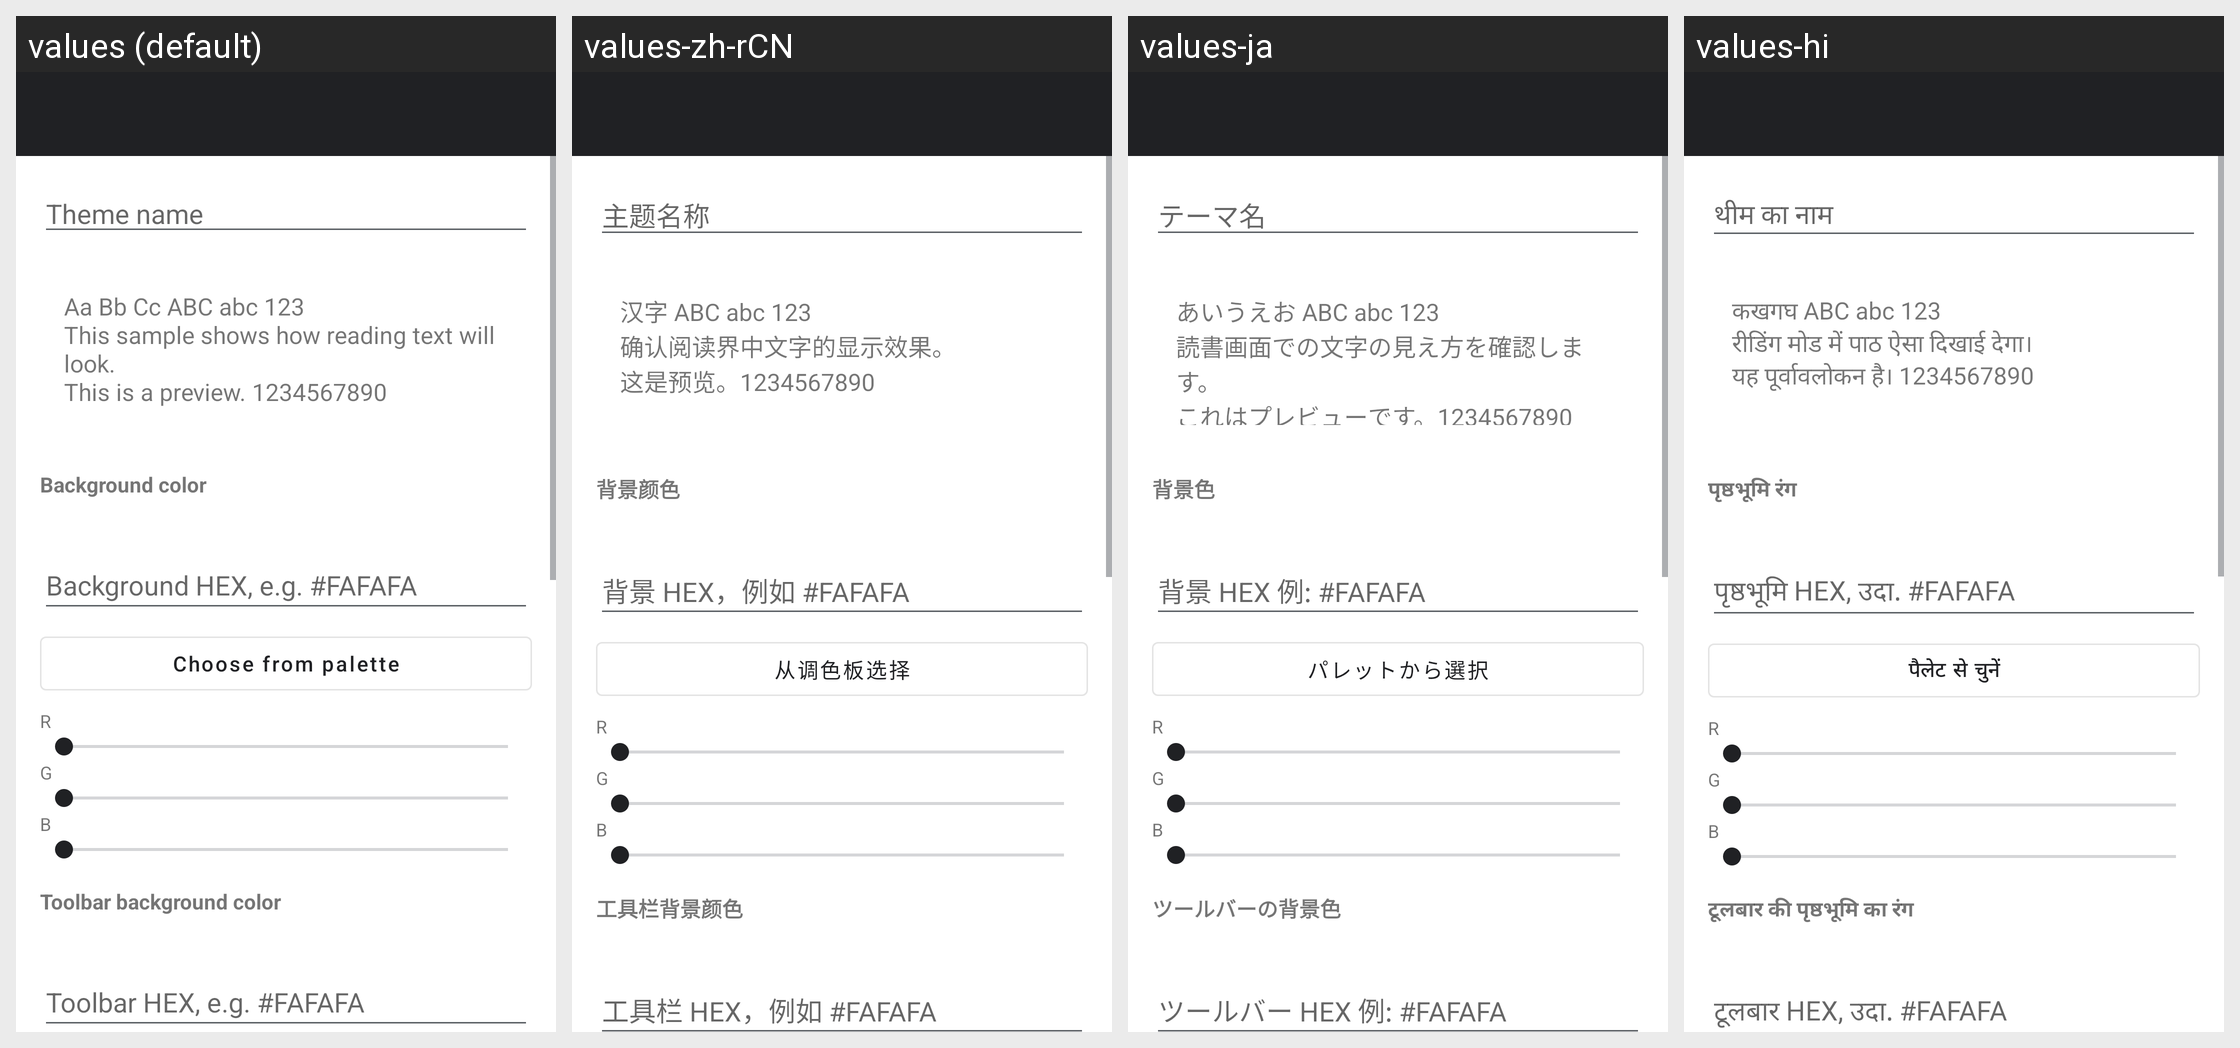

Here is an Android app screen in its default locale and in the app's own translations. Write out the translated-string differences for the strings that appear on this screen.
Android screen res/layout/activity_theme_editor.xml rendered under 4 locales, left to right: values (default), values-zh-rCN, values-ja, values-hi. Device: Nexus 5 (rendered at 1080×1920; each locale shown at half size, 540×960, under a caption strip naming it); theme Theme.TextViewReader.
Other locales in the repository, not shown: values-ar, values-de, values-el, values-es, values-fr, values-in, values-it, values-ko, values-nl, values-pl, values-pt, values-ru, values-sv, values-th, values-tr, values-uk, values-vi, values-zh-rTW.
Strings drawn on this screen, with the default value and each locale's value (text and hints the layout hard-codes, and strings that could not be matched under every locale, appear in the picture but are not listed):

theme_editor_name_hint
  values: Theme name
  values-zh-rCN: 主题名称
  values-ja: テーマ名
  values-hi: थीम का नाम

theme_editor_preview_text
  values: Aa Bb Cc ABC abc 123
      This sample shows how reading text will look.
      This is a preview. 1234567890
  values-zh-rCN: 汉字 ABC abc 123
      确认阅读界中文字的显示效果。
      这是预览。1234567890
  values-ja: あいうえお ABC abc 123
      読書画面での文字の見え方を確認します。
      これはプレビューです。1234567890
  values-hi: कखगघ ABC abc 123
      रीडिंग मोड में पाठ ऐसा दिखाई देगा।
      यह पूर्वावलोकन है। 1234567890

theme_editor_background_color
  values: Background color
  values-zh-rCN: 背景颜色
  values-ja: 背景色
  values-hi: पृष्ठभूमि रंग

reading_background_hex
  values: Background HEX, e.g. #FAFAFA
  values-zh-rCN: 背景 HEX，例如 #FAFAFA
  values-ja: 背景 HEX 例: #FAFAFA
  values-hi: पृष्ठभूमि HEX, उदा. #FAFAFA

choose_from_palette
  values: Choose from palette
  values-zh-rCN: 从调色板选择
  values-ja: パレットから選択
  values-hi: पैलेट से चुनें

ui_rgb_red
  values: R
  values-zh-rCN: R  [not translated; the default value is used]
  values-ja: R  [not translated; the default value is used]
  values-hi: R  [not translated; the default value is used]

ui_rgb_green
  values: G
  values-zh-rCN: G  [not translated; the default value is used]
  values-ja: G  [not translated; the default value is used]
  values-hi: G  [not translated; the default value is used]

ui_rgb_blue
  values: B
  values-zh-rCN: B  [not translated; the default value is used]
  values-ja: B  [not translated; the default value is used]
  values-hi: B  [not translated; the default value is used]

theme_editor_toolbar_background_color
  values: Toolbar background color
  values-zh-rCN: 工具栏背景颜色
  values-ja: ツールバーの背景色
  values-hi: टूलबार की पृष्ठभूमि का रंग

reading_toolbar_hex
  values: Toolbar HEX, e.g. #FAFAFA
  values-zh-rCN: 工具栏 HEX，例如 #FAFAFA
  values-ja: ツールバー HEX 例: #FAFAFA
  values-hi: टूलबार HEX, उदा. #FAFAFA
